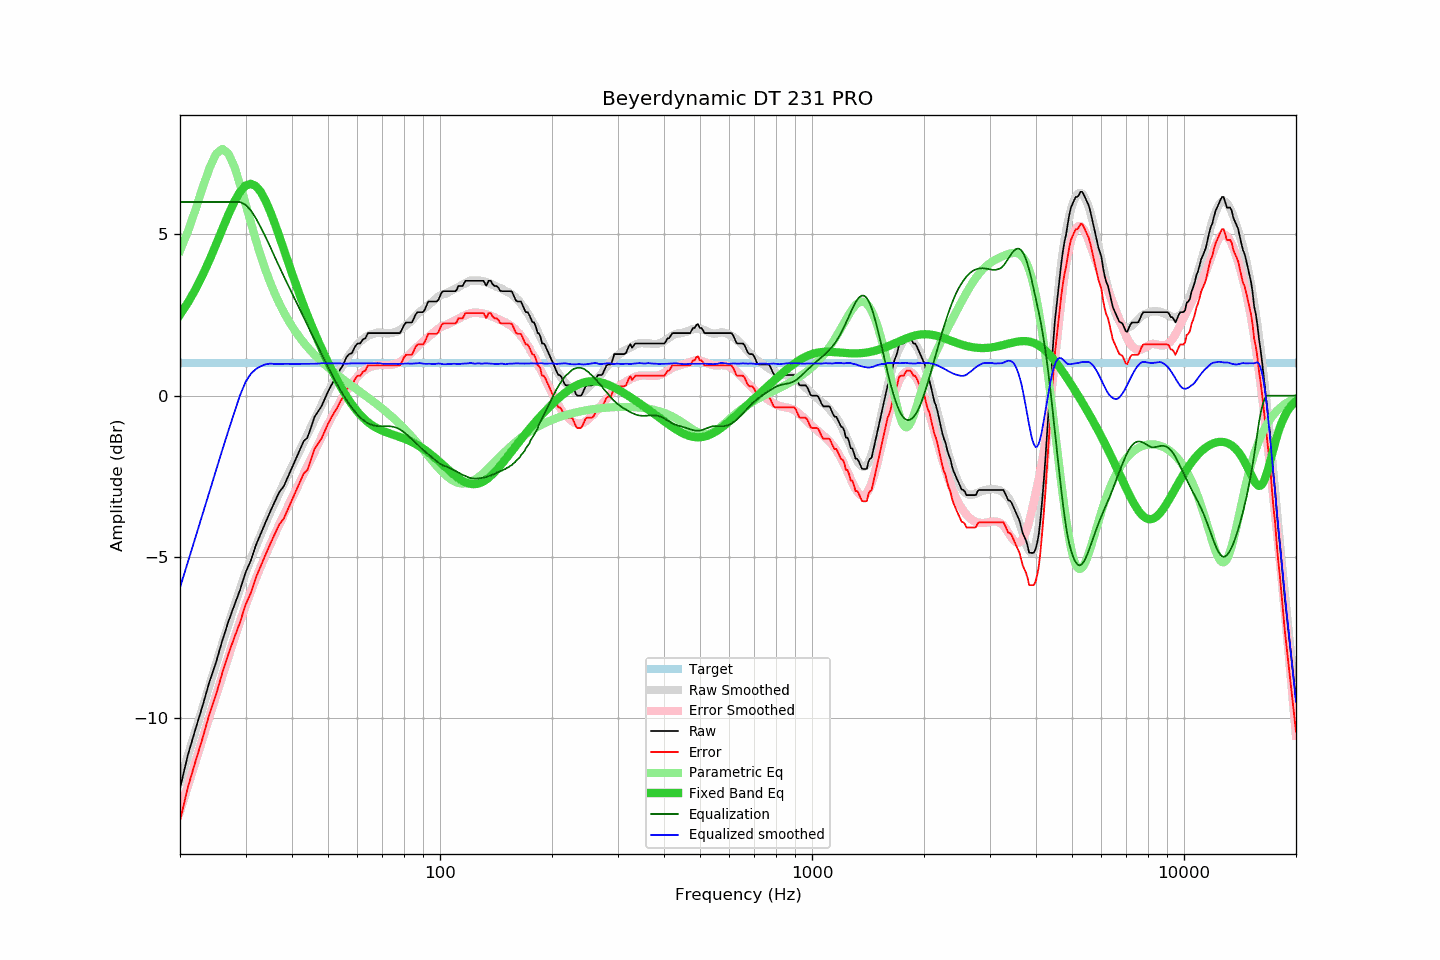

Source data for this figure (header and first rows):
frequency, raw, error, smoothed, error_smoothed, equalization, parametric_eq, equalized_raw, equalized_smoothed, target
20, -12.17, -13.17, -11.95, -12.88, 6.00, 2.51, -6.17, -5.95, 1.00
21, -11.13, -12.13, -11.15, -12.10, 6.00, 2.88, -5.13, -5.15, 1.00
22, -10.34, -11.34, -10.39, -11.35, 6.00, 3.29, -4.34, -4.39, 1.00
23, -9.61, -10.61, -9.66, -10.63, 6.00, 3.73, -3.61, -3.66, 1.00
24, -8.86, -9.86, -8.97, -9.95, 6.00, 4.20, -2.86, -2.97, 1.00
25, -8.26, -9.26, -8.30, -9.30, 6.00, 4.68, -2.26, -2.30, 1.00
26, -7.58, -8.58, -7.67, -8.68, 6.00, 5.16, -1.58, -1.67, 1.00
27, -6.99, -7.99, -7.08, -8.09, 6.00, 5.62, -0.99, -1.08, 1.00
28, -6.49, -7.49, -6.52, -7.53, 6.00, 6.01, -0.49, -0.52, 1.00
29, -6.02, -7.02, -5.99, -7.01, 6.00, 6.32, -0.02, 0.01, 1.00
30, -5.48, -6.48, -5.49, -6.51, 5.92, 6.51, 0.43, 0.42, 1.00
31, -5.11, -6.11, -5.07, -6.07, 5.75, 6.57, 0.63, 0.67, 1.00
32, -4.63, -5.63, -4.67, -5.66, 5.49, 6.49, 0.86, 0.83, 1.00
33, -4.26, -5.26, -4.29, -5.28, 5.21, 6.31, 0.94, 0.91, 1.00
34, -3.91, -4.91, -3.94, -4.93, 4.91, 6.03, 0.99, 0.97, 1.00
35, -3.58, -4.58, -3.61, -4.60, 4.60, 5.69, 1.02, 0.99, 1.00
36, -3.27, -4.27, -3.30, -4.28, 4.28, 5.32, 1.01, 0.98, 1.00
37, -2.98, -3.98, -3.01, -3.99, 3.99, 4.93, 1.00, 0.98, 1.00
38, -2.81, -3.81, -2.72, -3.71, 3.71, 4.54, 0.89, 0.98, 1.00
39, -2.52, -3.52, -2.45, -3.44, 3.44, 4.16, 0.91, 0.99, 1.00
40, -2.23, -3.23, -2.19, -3.17, 3.17, 3.79, 0.94, 0.98, 1.00
41, -1.95, -2.95, -1.94, -2.92, 2.92, 3.44, 0.97, 0.98, 1.00
42, -1.68, -2.68, -1.69, -2.67, 2.67, 3.11, 0.99, 0.98, 1.00
43, -1.41, -2.41, -1.45, -2.43, 2.43, 2.79, 1.02, 0.99, 1.00
44, -1.30, -2.30, -1.21, -2.19, 2.19, 2.50, 0.89, 0.99, 1.00
45, -0.98, -1.98, -0.97, -1.96, 1.96, 2.22, 0.98, 0.99, 1.00
46, -0.65, -1.65, -0.74, -1.73, 1.73, 1.95, 1.08, 0.99, 1.00
47, -0.49, -1.49, -0.52, -1.51, 1.51, 1.70, 1.02, 0.99, 1.00
48, -0.33, -1.33, -0.29, -1.30, 1.30, 1.47, 0.96, 1.01, 1.00
49, -0.10, -1.10, -0.08, -1.09, 1.09, 1.24, 0.98, 1.00, 1.00
50, 0.13, -0.87, 0.11, -0.88, 0.88, 1.03, 1.01, 1.00, 1.00
51, 0.32, -0.68, 0.31, -0.69, 0.69, 0.83, 1.01, 1.00, 1.00
52, 0.49, -0.51, 0.49, -0.51, 0.51, 0.64, 0.99, 1.00, 1.00
53, 0.64, -0.36, 0.67, -0.33, 0.33, 0.46, 0.97, 1.00, 1.00
54, 0.83, -0.17, 0.83, -0.17, 0.17, 0.29, 1.00, 1.00, 1.00
55, 0.97, -0.03, 0.97, -0.02, 0.02, 0.13, 0.98, 0.99, 1.00
56, 1.19, 0.19, 1.12, 0.13, -0.13, -0.01, 1.06, 0.99, 1.00
57, 1.29, 0.29, 1.26, 0.26, -0.26, -0.15, 1.03, 1.00, 1.00
58, 1.32, 0.32, 1.38, 0.38, -0.38, -0.28, 0.94, 1.00, 1.00
59, 1.51, 0.51, 1.49, 0.49, -0.49, -0.39, 1.02, 1.00, 1.00
60, 1.62, 0.62, 1.59, 0.59, -0.59, -0.50, 1.03, 1.00, 1.00
61, 1.62, 0.62, 1.67, 0.67, -0.67, -0.59, 0.94, 1.00, 1.00
62, 1.74, 0.74, 1.75, 0.75, -0.75, -0.68, 0.99, 1.00, 1.00
63, 1.78, 0.78, 1.81, 0.81, -0.81, -0.75, 0.97, 1.00, 1.00
64, 1.94, 0.94, 1.85, 0.85, -0.85, -0.82, 1.08, 1.00, 1.00
65, 1.94, 0.94, 1.89, 0.89, -0.89, -0.88, 1.05, 1.00, 1.00
66, 1.94, 0.94, 1.91, 0.92, -0.92, -0.93, 1.02, 1.00, 1.00
67, 1.94, 0.94, 1.94, 0.93, -0.93, -0.98, 1.00, 1.00, 1.00
68, 1.94, 0.94, 1.95, 0.94, -0.94, -1.02, 0.99, 1.01, 1.00
69, 1.94, 0.94, 1.95, 0.95, -0.95, -1.06, 0.99, 1.00, 1.00
70, 1.94, 0.94, 1.94, 0.95, -0.95, -1.09, 0.99, 0.99, 1.00
71, 1.94, 0.94, 1.94, 0.95, -0.95, -1.12, 0.99, 0.99, 1.00
72, 1.94, 0.94, 1.93, 0.95, -0.95, -1.14, 0.99, 0.98, 1.00
73, 1.94, 0.94, 1.93, 0.95, -0.95, -1.17, 0.99, 0.98, 1.00
74, 1.94, 0.94, 1.94, 0.95, -0.95, -1.19, 0.98, 0.99, 1.00
75, 1.94, 0.94, 1.96, 0.97, -0.97, -1.21, 0.97, 0.99, 1.00
76, 1.94, 0.94, 1.97, 0.99, -0.99, -1.24, 0.95, 0.98, 1.00
77, 1.94, 0.94, 2.00, 1.01, -1.01, -1.26, 0.92, 0.98, 1.00
78, 1.94, 0.94, 2.03, 1.05, -1.05, -1.28, 0.89, 0.98, 1.00
79, 2.05, 1.05, 2.08, 1.09, -1.09, -1.31, 0.96, 0.99, 1.00
... 553 more rows
